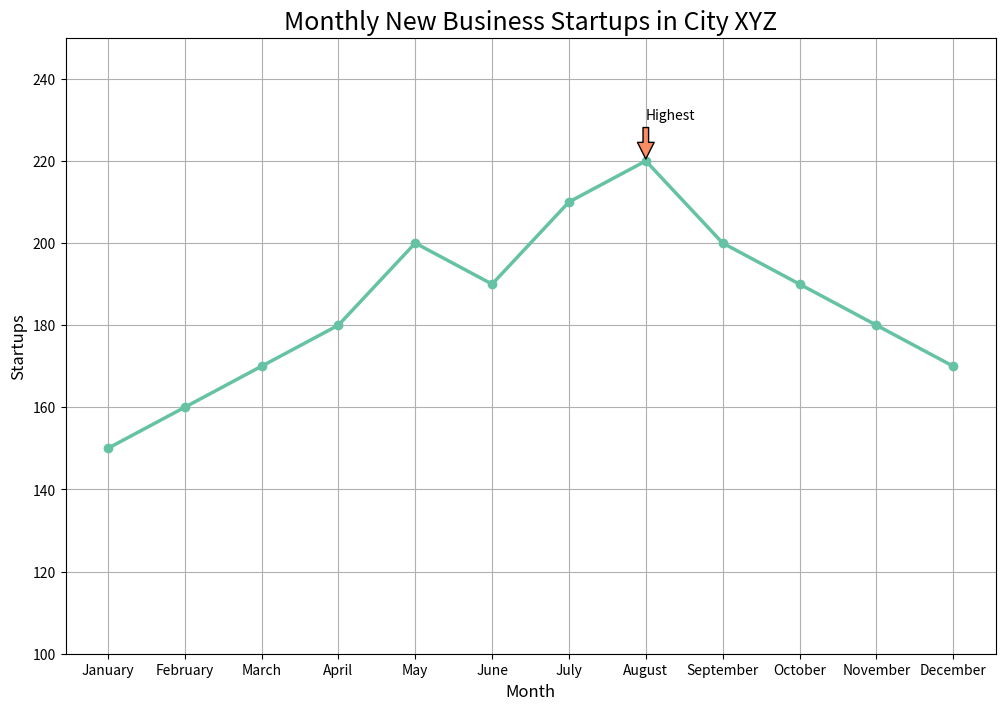

Source code (Python):

import matplotlib.pyplot as plt

# Data
months = ['January', 'February', 'March', 'April', 'May', 'June', 'July', 'August', 'September', 'October', 'November', 'December']
startups = [150, 160, 170, 180, 200, 190, 210, 220, 200, 190, 180, 170]

# Plotting the line chart
plt.figure(figsize=(12, 8))
plt.plot(months, startups, marker='o', linestyle='-', color='#66c2a5', linewidth=2.5)

# Adding title and labels
plt.title('Monthly New Business Startups in City XYZ', fontsize=18)
plt.xlabel('Month', fontsize=12)
plt.ylabel('Startups', fontsize=12)

# Adding an annotation for the highest number of startups
highest_startups_index = startups.index(max(startups))
highest_startups_month = months[highest_startups_index]
plt.annotate('Highest', xy=(highest_startups_index, max(startups)), xytext=(highest_startups_index, max(startups) + 10),
             arrowprops=dict(facecolor='#fc8d62', shrink=0.05))

# Add a grid, invert y-axis and show the plot
plt.grid(True)
plt.ylim(250, 100)
plt.gca().invert_yaxis()
plt.show()
